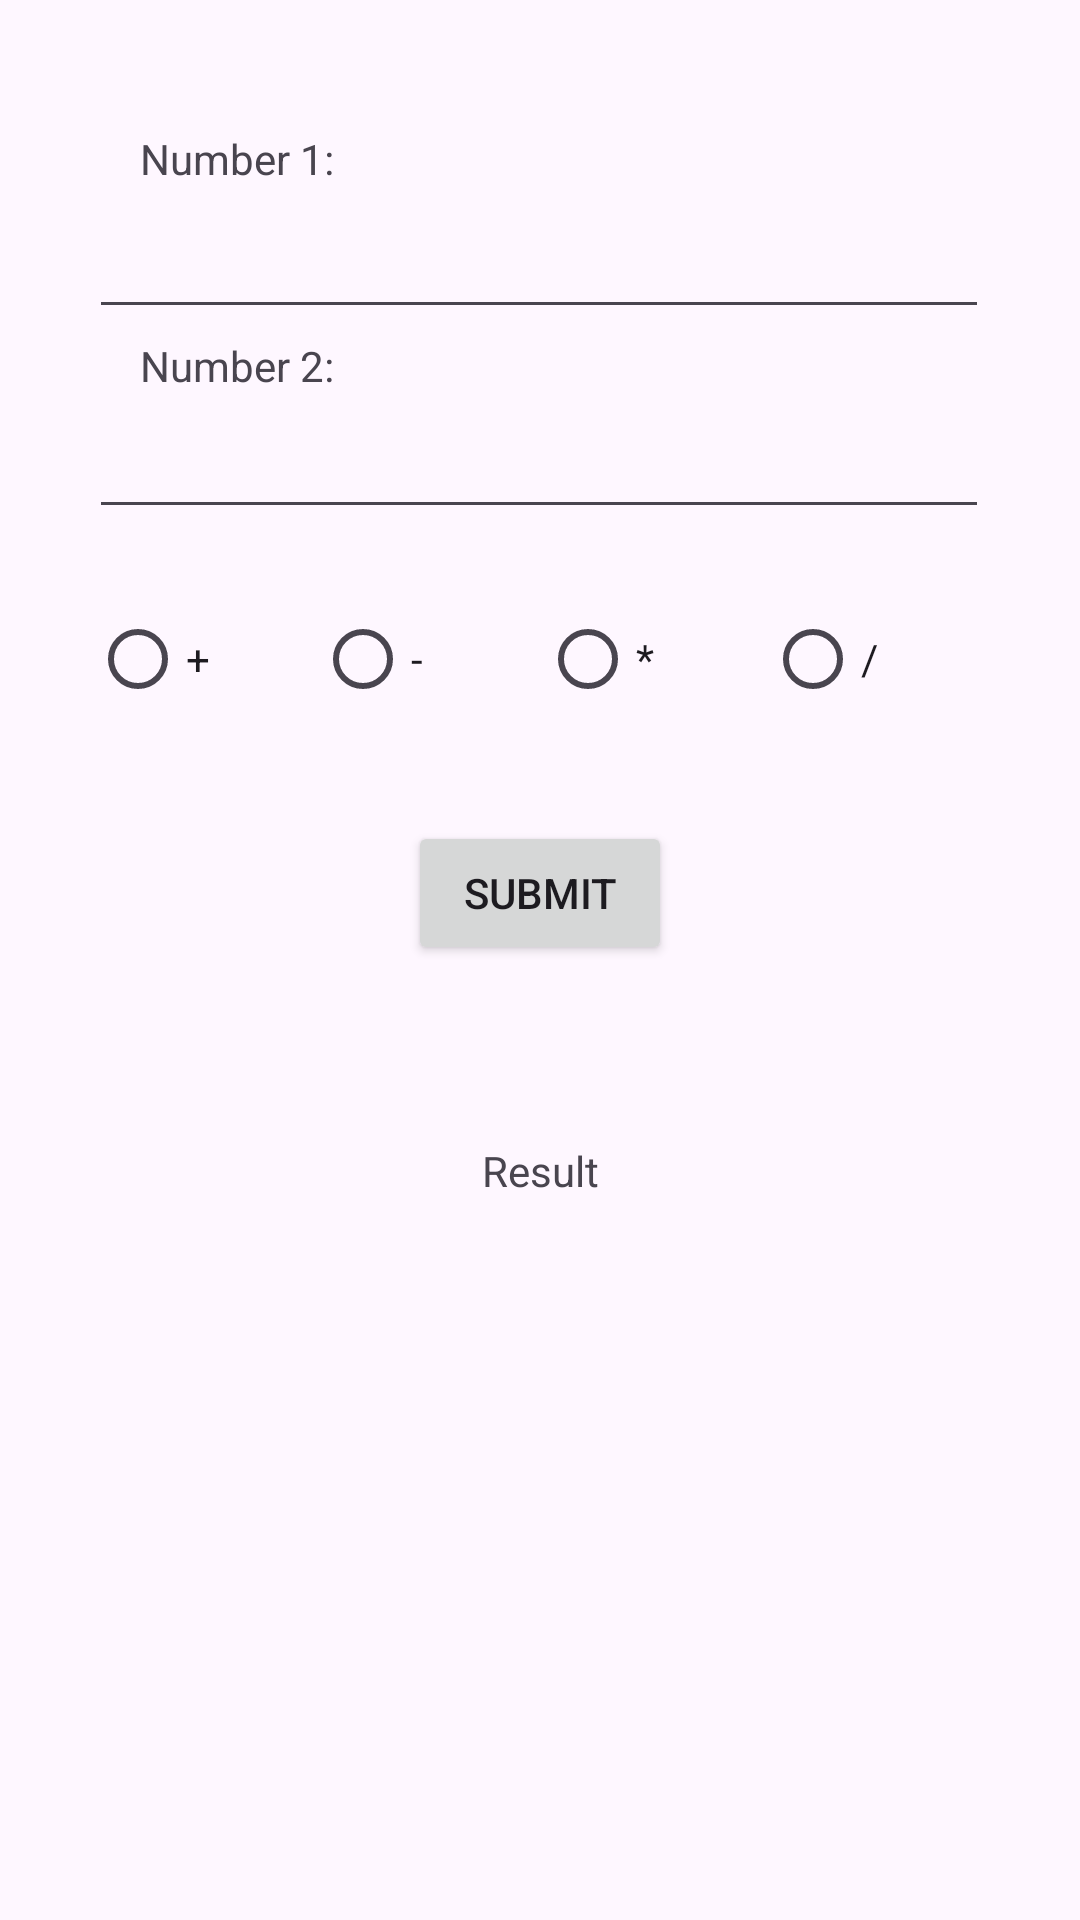

This screen was rendered from an Android layout file. Write that file and the resources it references.
<!-- AndroidManifest.xml: application theme Theme.MJDC_Application -->
<!-- res/layout/activity_main.xml -->
<?xml version="1.0" encoding="utf-8"?>
<androidx.constraintlayout.widget.ConstraintLayout xmlns:android="http://schemas.android.com/apk/res/android"
    xmlns:app="http://schemas.android.com/apk/res-auto"
    xmlns:tools="http://schemas.android.com/tools"
    android:id="@+id/main"
    android:layout_width="match_parent"
    android:layout_height="match_parent"
    tools:context=".MainActivity">


    <TextView
        android:id="@+id/textView3"
        android:layout_width="115dp"
        android:layout_height="38dp"
        android:gravity="center"
        android:text="Result"
        android:textAlignment="center"
        app:layout_constraintBottom_toBottomOf="parent"
        app:layout_constraintEnd_toEndOf="parent"
        app:layout_constraintStart_toStartOf="parent"
        app:layout_constraintTop_toTopOf="parent"
        app:layout_constraintVertical_bias="0.617" />

    <RadioGroup
        android:id="@+id/operationRadioGroup"
        android:layout_width="300dp"
        android:layout_height="36dp"
        android:gravity="center"
        android:orientation="horizontal"
        app:layout_constraintBottom_toBottomOf="parent"
        app:layout_constraintEnd_toEndOf="parent"
        app:layout_constraintHorizontal_bias="0.498"
        app:layout_constraintStart_toStartOf="parent"
        app:layout_constraintTop_toTopOf="parent"
        app:layout_constraintVertical_bias="0.334">


        <RadioButton
            android:id="@+id/additionRadio"
            android:layout_width="wrap_content"
            android:layout_height="wrap_content"
            android:layout_weight="1"
            android:text="+" />

        <RadioButton
            android:id="@+id/subtractionRadio"
            android:layout_width="wrap_content"
            android:layout_height="wrap_content"
            android:layout_gravity="center"
            android:layout_weight="1"
            android:text="-" />

        <RadioButton
            android:id="@+id/multiplicationRadio"
            android:layout_width="wrap_content"
            android:layout_height="wrap_content"
            android:layout_weight="1"
            android:text="*" />

        <RadioButton
            android:id="@+id/divisionRadio"
            android:layout_width="wrap_content"
            android:layout_height="wrap_content"
            android:layout_weight="1"
            android:text="/" />

    </RadioGroup>


    <EditText
        android:id="@+id/inputNumber1"
        android:layout_width="300dp"
        android:layout_height="40dp"
        android:ems="10"
        android:inputType="numberDecimal"
        app:layout_constraintBottom_toBottomOf="parent"
        app:layout_constraintEnd_toEndOf="parent"
        app:layout_constraintHorizontal_bias="0.495"
        app:layout_constraintStart_toStartOf="parent"
        app:layout_constraintTop_toTopOf="parent"
        app:layout_constraintVertical_bias="0.227" />

    <EditText
        android:id="@+id/inputNumber2"
        android:layout_width="300dp"
        android:layout_height="40dp"
        android:ems="10"
        android:inputType="numberDecimal"
        app:layout_constraintBottom_toBottomOf="parent"
        app:layout_constraintEnd_toEndOf="parent"
        app:layout_constraintHorizontal_bias="0.495"
        app:layout_constraintStart_toStartOf="parent"
        app:layout_constraintTop_toTopOf="parent"
        app:layout_constraintVertical_bias="0.116" />

    <TextView
        android:id="@+id/textView"
        android:layout_width="wrap_content"
        android:layout_height="wrap_content"
        android:text="Number 1:"
        app:layout_constraintBottom_toBottomOf="parent"
        app:layout_constraintEnd_toEndOf="parent"
        app:layout_constraintHorizontal_bias="0.158"
        app:layout_constraintStart_toStartOf="parent"
        app:layout_constraintTop_toTopOf="parent"
        app:layout_constraintVertical_bias="0.07" />

    <TextView
        android:id="@+id/textView2"
        android:layout_width="wrap_content"
        android:layout_height="wrap_content"
        android:text="Number 2:"
        app:layout_constraintBottom_toBottomOf="parent"
        app:layout_constraintEnd_toEndOf="parent"
        app:layout_constraintHorizontal_bias="0.158"
        app:layout_constraintStart_toStartOf="parent"
        app:layout_constraintTop_toTopOf="parent"
        app:layout_constraintVertical_bias="0.181" />

    <Button
        android:id="@+id/button"
        android:layout_width="wrap_content"
        android:layout_height="wrap_content"
        android:text="Submit"
        app:layout_constraintBottom_toBottomOf="parent"
        app:layout_constraintEnd_toEndOf="parent"
        app:layout_constraintStart_toStartOf="parent"
        app:layout_constraintTop_toTopOf="parent"
        app:layout_constraintVertical_bias="0.462" />

</androidx.constraintlayout.widget.ConstraintLayout>
<!-- resources referenced by this layout -->
<resources>
  <style name="Theme.MJDC_Application" parent="Base.Theme.MJDC_Application" />
  <style name="Base.Theme.MJDC_Application" parent="Theme.Material3.DayNight.NoActionBar">
          
          
      </style>
</resources>
